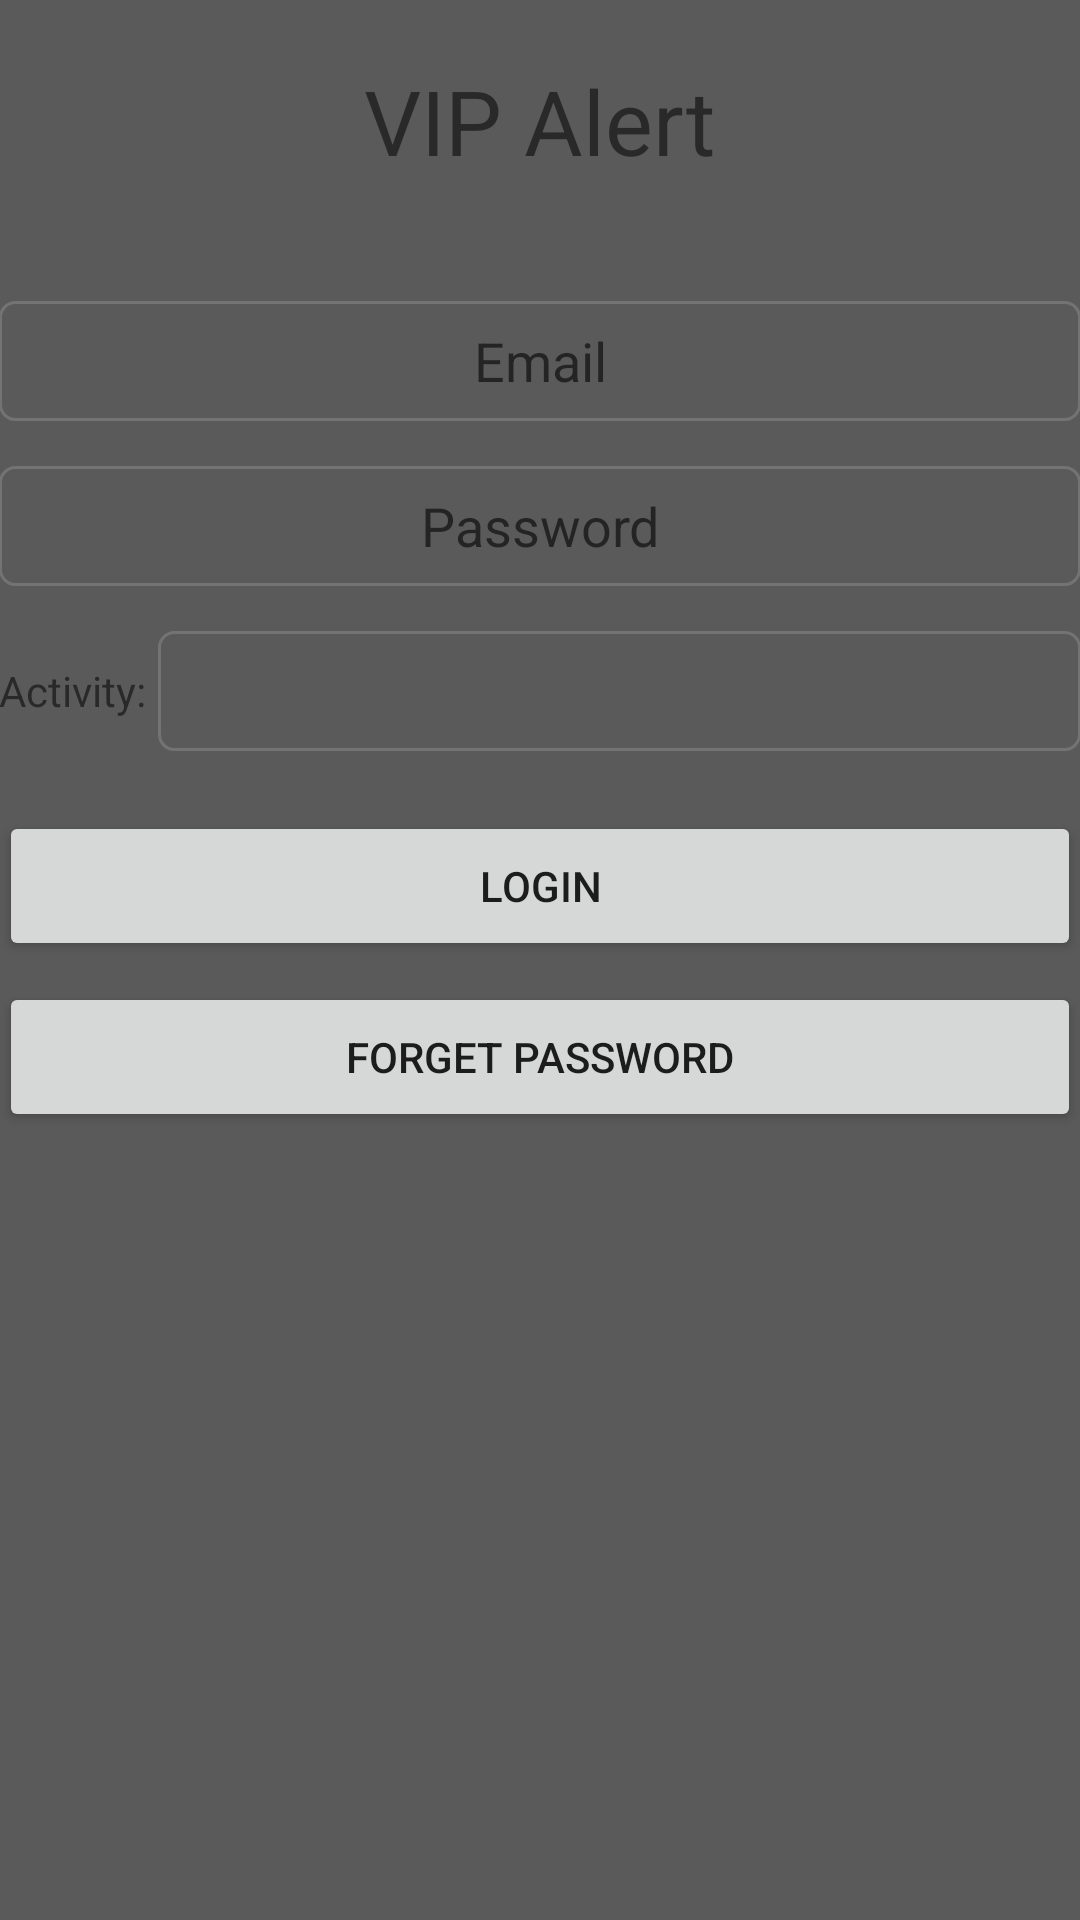

Produce the Android XML layout that renders to this screen, including the resource entries it uses.
<!-- AndroidManifest.xml: application theme AppTheme -->
<!-- res/layout/activity_login.xml -->
<RelativeLayout
    android:layout_width="match_parent"
    android:layout_height="match_parent"
    xmlns:android="http://schemas.android.com/apk/res/android">

        <LinearLayout
            android:layout_width="match_parent"
            android:layout_height="fill_parent"
            android:orientation="vertical"
            android:id="@+id/loading"
            android:background="#dd424242"/>

        <ScrollView
            xmlns:android="http://schemas.android.com/apk/res/android"
            android:layout_width="fill_parent"
            android:layout_height="fill_parent">
        <LinearLayout xmlns:android="http://schemas.android.com/apk/res/android"
            xmlns:tools="http://schemas.android.com/tools" android:layout_width="match_parent"
            android:layout_height="match_parent" android:paddingLeft="@dimen/abc_action_bar_progress_bar_size"
            android:paddingRight="@dimen/abc_action_bar_progress_bar_size"
            android:paddingTop="@dimen/activity_vertical_margin"
            android:paddingBottom="@dimen/activity_vertical_margin" tools:context=".Login" android:orientation="vertical">

            <TextView android:text="@string/app_name" android:layout_width="wrap_content"
                android:layout_height="wrap_content" android:layout_gravity="center" android:textSize="30sp"
                android:layout_marginBottom="40dp"
                android:layout_marginTop="20dp"/>

            <EditText
                android:layout_width="match_parent"
                android:layout_height="40dp"
                android:layout_gravity="center"
                android:id="@+id/et_email"
                android:inputType="textEmailAddress"
                android:hint="@string/et_hint_email"
                android:gravity="center"
                android:background="@drawable/rectangle_edittext"
                android:layout_marginBottom="15dp"/>

            <EditText
                android:layout_width="match_parent"
                android:layout_height="40dp"
                android:layout_gravity="center"
                android:id="@+id/et_password"
                android:inputType="textPassword"
                android:hint="@string/et_hint_password"
                android:gravity="center"
                android:background="@drawable/rectangle_edittext"
                android:layout_marginBottom="15dp"/>

            <LinearLayout
                android:layout_width="match_parent"
                android:layout_height="wrap_content"
                android:orientation="horizontal"
                android:layout_marginBottom="20dp">

                <TextView
                    android:layout_width="wrap_content"
                    android:layout_height="wrap_content"
                    android:text="@string/tv_avtivity"
                    android:layout_gravity="center"/>

                <Spinner
                    android:id="@+id/sp_eventlist"
                    android:layout_width="fill_parent"
                    android:layout_height="40dp"
                    android:layout_marginLeft="4dp"
                    android:background="@drawable/rectangle_edittext"
                    android:gravity="center"/>
            </LinearLayout>

        

            <Button
                android:layout_width="match_parent"
                android:layout_height="50dp"
                android:layout_gravity="center"
                android:id="@+id/login"
                android:text="@string/btn_text_login"
                android:layout_marginBottom="7dp"
                android:onClick="onClick"/>

            <Button
                android:layout_width="fill_parent"
                android:layout_height="50dp"
                android:layout_gravity="center"
                android:id="@+id/forget"
                android:text="@string/btn_text_forget"
                android:onClick="onClick"/>

        </LinearLayout>
        </ScrollView>
    </RelativeLayout>
<!-- resources referenced by this layout -->
<resources>
  <!-- drawable rectangle_edittext (drawable) -->
  <?xml version="1.0" encoding="utf-8"?>
  <shape xmlns:android="http://schemas.android.com/apk/res/android"
      android:shape="rectangle">
  
  
      <stroke android:color="#ff737373"
          android:width="1dp"/>
  
      <corners
          android:bottomLeftRadius="5dp"
          android:bottomRightRadius="5dp"
          android:topLeftRadius="5dp"
          android:topRightRadius="5dp"/>
  
  </shape>
  <string name="app_name">VIP Alert</string>
  <string name="btn_text_forget">Forget password</string>
  <string name="btn_text_login">Login</string>
  <string name="et_hint_email">Email</string>
  <string name="et_hint_password">Password</string>
  <string name="tv_avtivity">Activity:</string>
  <style name="AppTheme" parent="Theme.AppCompat.Light.NoActionBar">
          
      </style>
</resources>
